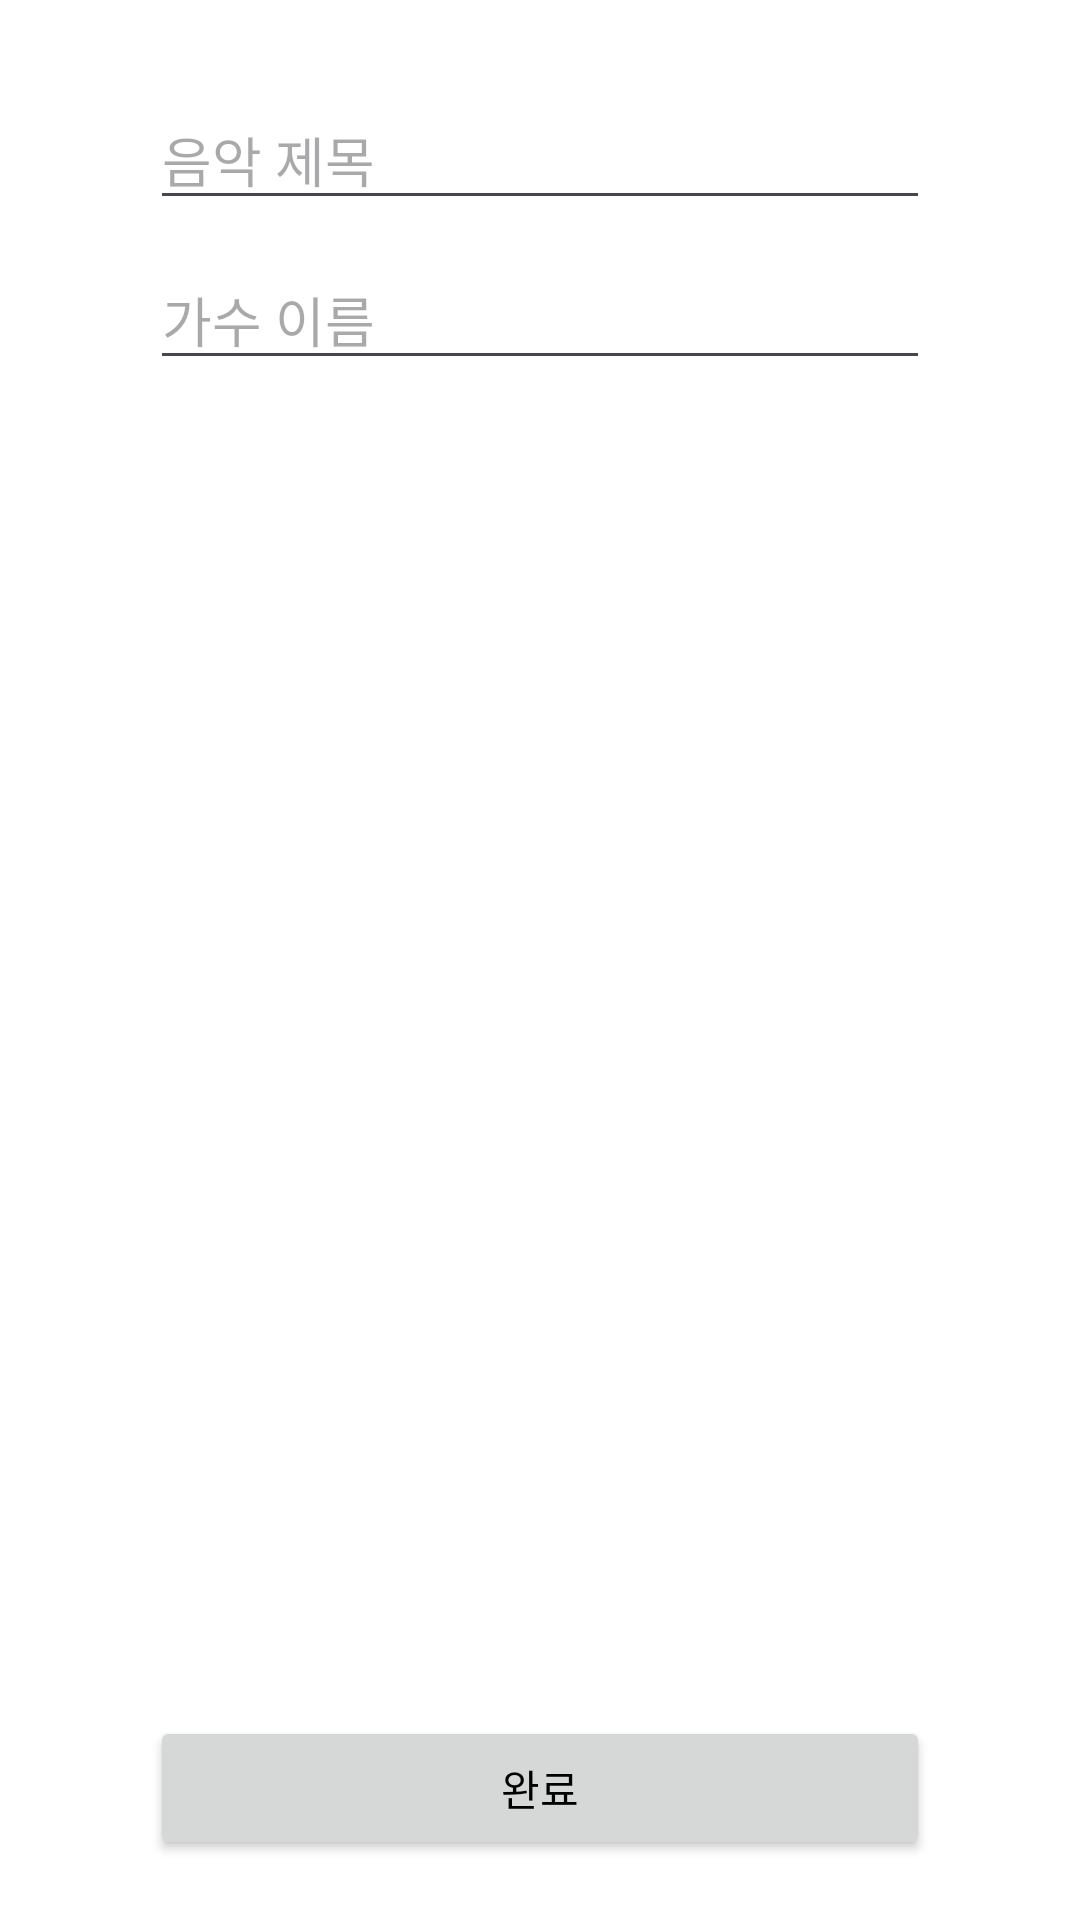

Android layout source for this screen:
<!-- AndroidManifest.xml: application theme Theme.GOSOPTAndroid -->
<!-- res/layout/dialog_music.xml -->
<?xml version="1.0" encoding="utf-8"?>
<androidx.constraintlayout.widget.ConstraintLayout xmlns:android="http://schemas.android.com/apk/res/android"
    xmlns:app="http://schemas.android.com/apk/res-auto"
    android:layout_width="match_parent"
    android:layout_height="wrap_content"
    android:paddingVertical="20dp">

    <EditText
        android:id="@+id/etMusicName"
        android:layout_width="0dp"
        android:layout_height="wrap_content"
        android:layout_marginHorizontal="50dp"
        android:layout_marginTop="10dp"
        android:hint="@string/music_name"
        android:imeOptions="actionNext"
        android:inputType="text"
        android:maxLines="1"
        app:layout_constraintEnd_toEndOf="parent"
        app:layout_constraintStart_toStartOf="parent"
        app:layout_constraintTop_toTopOf="parent" />

    <EditText
        android:id="@+id/etSingerName"
        android:layout_width="0dp"
        android:layout_height="wrap_content"
        android:layout_marginTop="10dp"
        android:hint="@string/singer_name"
        android:imeOptions="actionNext"
        android:inputType="text"
        android:maxLines="1"
        app:layout_constraintEnd_toEndOf="@id/etMusicName"
        app:layout_constraintStart_toStartOf="@id/etMusicName"
        app:layout_constraintTop_toBottomOf="@id/etMusicName" />

    <ImageView
        android:id="@+id/ivAddImage"
        android:layout_width="0dp"
        android:layout_height="0dp"
        android:layout_marginTop="10dp"
        android:src="@drawable/baseline_add_24"
        app:layout_constraintDimensionRatio="1:1"
        app:layout_constraintBottom_toTopOf="@id/btComplete"
        app:layout_constraintStart_toStartOf="@id/etMusicName"
        app:layout_constraintEnd_toEndOf="@id/etMusicName"
        app:layout_constraintTop_toBottomOf="@id/etSingerName" />

    <androidx.appcompat.widget.AppCompatButton
        android:id="@+id/btComplete"
        android:layout_width="0dp"
        android:layout_height="wrap_content"
        android:fontFamily="@font/pretendard_bold"
        android:text="@string/complete"
        android:textColor="?colorOnBackground"
        app:layout_constraintBottom_toBottomOf="parent"
        app:layout_constraintEnd_toEndOf="@id/etMusicName"
        app:layout_constraintStart_toStartOf="@id/etMusicName"
        app:layout_constraintTop_toBottomOf="@id/etImageUrl" />

</androidx.constraintlayout.widget.ConstraintLayout>
<!-- resources referenced by this layout -->
<resources>
  <string name="complete">완료</string>
  <string name="music_name">음악 제목</string>
  <string name="singer_name">가수 이름</string>
  <style name="Theme.GOSOPTAndroid" parent="Theme.Material3.Light.NoActionBar">
          
          <item name="colorPrimary">@color/green_100</item>
          <item name="colorPrimaryVariant">@color/green_300</item>
          <item name="colorOnPrimary">@color/white</item>
  
          
          <item name="colorSecondary">@color/pink_200</item>
          <item name="colorSecondaryVariant">@color/pink_300</item>
          <item name="colorOnSecondary">@color/black</item>
  
          
          <item name="colorOnBackground">@color/black</item>
          <item name="colorSurface">@color/gray</item>
          <item name="colorOnSurface">@color/black</item>
          <item name="android:colorBackground">@color/white</item>
  
          
          <item name="android:statusBarColor">?android:colorBackground</item>
          <item name="android:windowLightStatusBar">true</item>
  
          
          <item name="textAppearanceHeadlineLarge">@style/TextAppearance.MyApp.HeadlineLarge</item>
          <item name="textAppearanceHeadlineMedium">@style/TextAppearance.MyApp.HeadlineMedium</item>
      </style>
  <color name="green_100">#a3e9a4</color>
  <color name="green_300">#42bd41</color>
  <color name="white">#FFFFFFFF</color>
  <color name="pink_200">#f48fb1</color>
  <color name="pink_300">#f06292</color>
  <color name="black">#FF000000</color>
  <color name="gray">#878787</color>
  <style name="TextAppearance.MyApp.HeadlineLarge" parent="TextAppearance.Material3.HeadlineLarge">
          <item name="fontFamily">@font/pretendard_bold</item>
          <item name="android:textAllCaps">false</item>
          <item name="android:textSize">36sp</item>
          <item name="android:letterSpacing">0</item>
      </style>
  <style name="TextAppearance.MyApp.HeadlineMedium" parent="TextAppearance.Material3.HeadlineMedium">
          <item name="fontFamily">@font/pretendard_bold</item>
          <item name="android:textAllCaps">false</item>
          <item name="android:textSize">28sp</item>
          <item name="android:letterSpacing">0</item>
      </style>
</resources>
